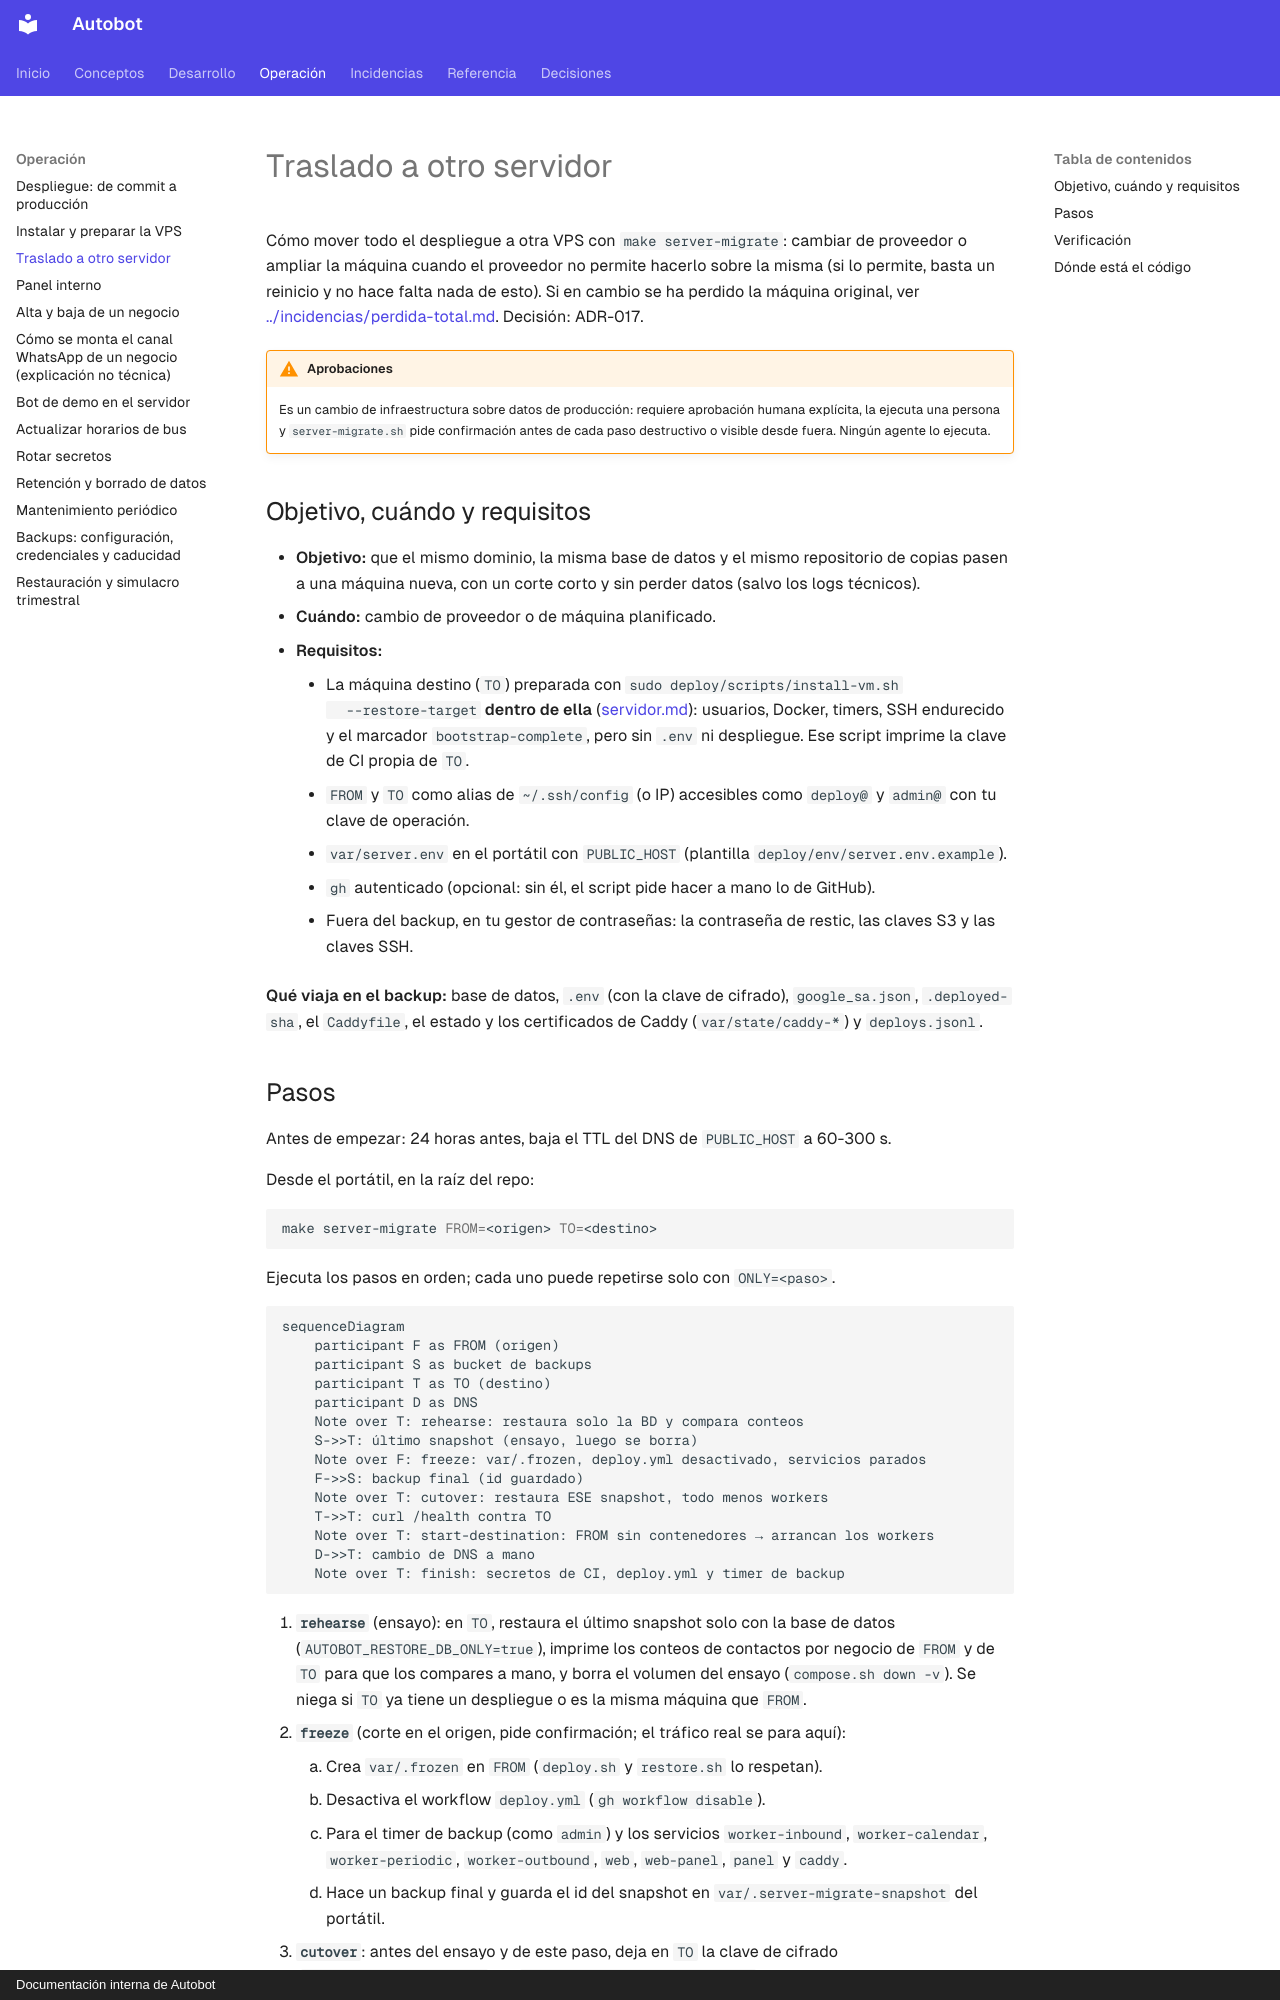

repository: MarianodelRio/autobot · page: procedimientos/traslado/index.html · generator: mkdocs · copyright: Documentación interna de Autobot

# Traslado a otro servidor

Cómo mover todo el despliegue a otra VPS con `make server-migrate`: cambiar de proveedor o
ampliar la máquina cuando el proveedor no permite hacerlo sobre la misma (si lo permite,
basta un reinicio y no hace falta nada de esto). Si en cambio se ha perdido la máquina
original, ver [../incidencias/perdida-total.md](../incidencias/perdida-total.md).
Decisión: ADR-017.

!!! warning "Aprobaciones"
    Es un cambio de infraestructura sobre datos de producción: requiere aprobación humana
    explícita, la ejecuta una persona y `server-migrate.sh` pide confirmación antes de cada
    paso destructivo o visible desde fuera. Ningún agente lo ejecuta.

## Objetivo, cuándo y requisitos

- **Objetivo:** que el mismo dominio, la misma base de datos y el mismo repositorio de
  copias pasen a una máquina nueva, con un corte corto y sin perder datos (salvo los logs
  técnicos).
- **Cuándo:** cambio de proveedor o de máquina planificado.
- **Requisitos:**
    - La máquina destino (`TO`) preparada con `sudo deploy/scripts/install-vm.sh
      --restore-target` **dentro de ella** ([servidor.md](servidor.md)): usuarios, Docker,
      timers, SSH endurecido y el marcador `bootstrap-complete`, pero sin `.env` ni
      despliegue. Ese script imprime la clave de CI propia de `TO`.
    - `FROM` y `TO` como alias de `~/.ssh/config` (o IP) accesibles como `deploy@` y
      `admin@` con tu clave de operación.
    - `var/server.env` en el portátil con `PUBLIC_HOST` (plantilla
      `deploy/env/server.env.example`).
    - `gh` autenticado (opcional: sin él, el script pide hacer a mano lo de GitHub).
    - Fuera del backup, en tu gestor de contraseñas: la contraseña de restic, las claves S3
      y las claves SSH.

**Qué viaja en el backup:** base de datos, `.env` (con la clave de cifrado),
`google_sa.json`, `.deployed-sha`, el `Caddyfile`, el estado y los certificados de Caddy
(`var/state/caddy-*`) y `deploys.jsonl`.
